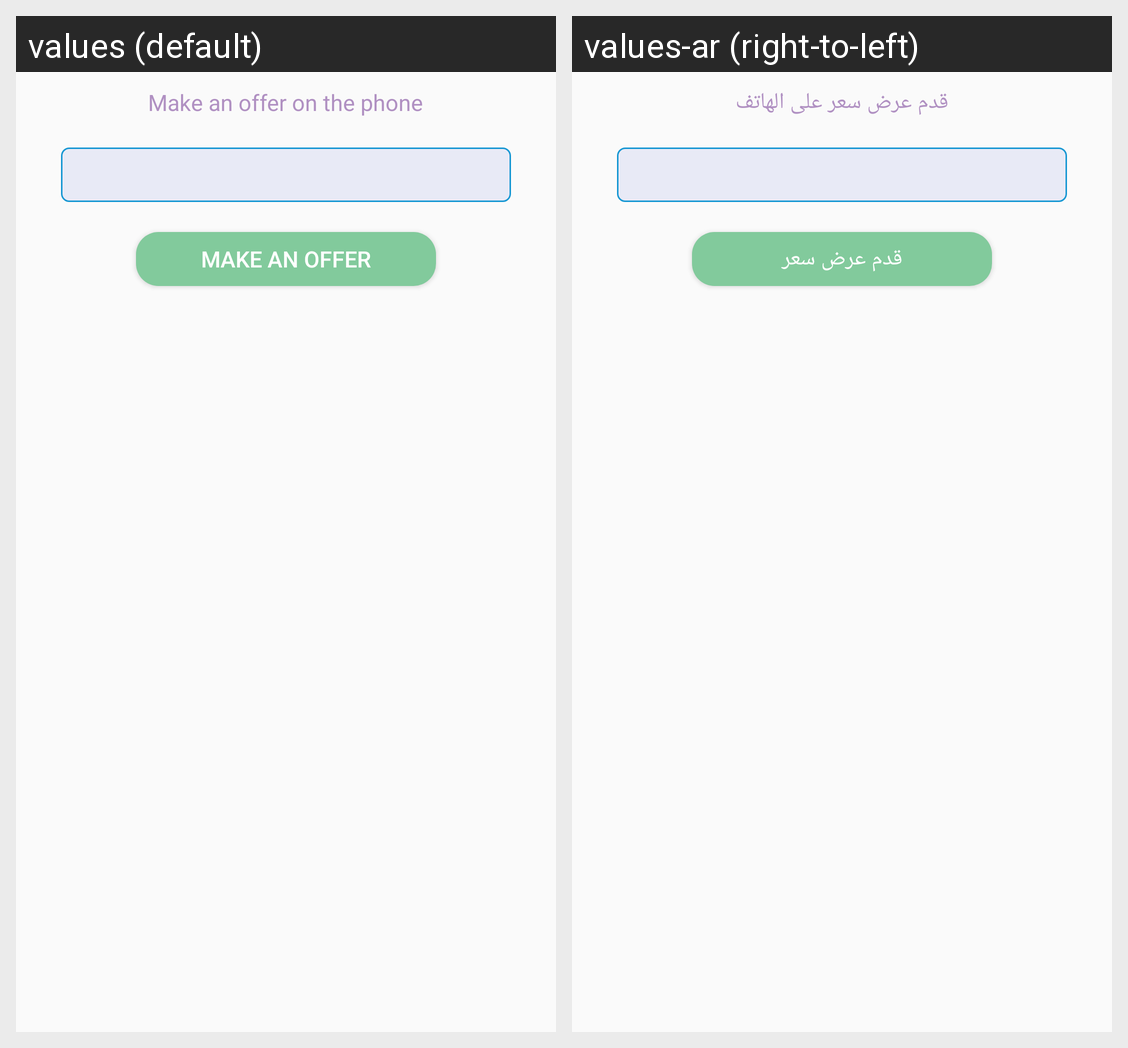

For this localized Android screen grid, give each drawn string resource with its value in every locale shown.
Android screen res/layout/custom_dialog.xml rendered under 2 locales, left to right: values (default), values-ar (right-to-left). Device: Nexus 5 (rendered at 1080×1920; each locale shown at half size, 540×960, under a caption strip naming it); theme AppTheme.FullScreen.
Strings drawn on this screen, with the default value and each locale's value (text and hints the layout hard-codes, and strings that could not be matched under every locale, appear in the picture but are not listed):

make_offer_phone
  values: Make an offer on the phone
  values-ar: قدم عرض سعر على الهاتف

offer
  values: Make an offer
  values-ar: قدم عرض سعر
